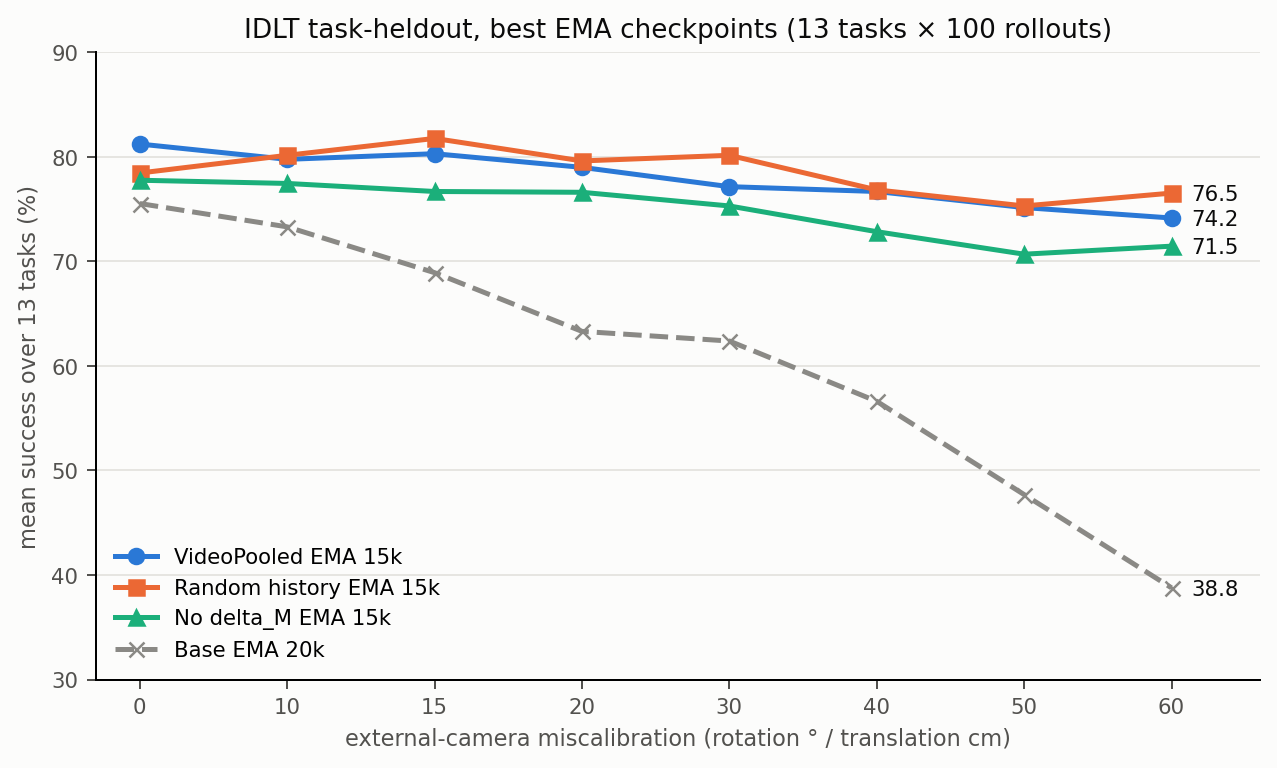

Data behind this chart, as committed beside it:
model, condition, success_pct
VideoPooled EMA 15k, calibrated, 81.2
VideoPooled EMA 15k, e10deg-t10cm, 79.8
VideoPooled EMA 15k, e15deg-t15cm, 80.3
VideoPooled EMA 15k, e20deg-t20cm, 79.0
VideoPooled EMA 15k, e30deg-t30cm, 77.2
VideoPooled EMA 15k, e40deg-t40cm, 76.7
VideoPooled EMA 15k, e50deg-t50cm, 75.2
VideoPooled EMA 15k, e60deg-t60cm, 74.2
Random history EMA 15k, calibrated, 78.5
Random history EMA 15k, e10deg-t10cm, 80.2
Random history EMA 15k, e15deg-t15cm, 81.8
Random history EMA 15k, e20deg-t20cm, 79.6
Random history EMA 15k, e30deg-t30cm, 80.2
Random history EMA 15k, e40deg-t40cm, 76.8
Random history EMA 15k, e50deg-t50cm, 75.3
Random history EMA 15k, e60deg-t60cm, 76.5
No delta_M EMA 15k, calibrated, 77.8
No delta_M EMA 15k, e10deg-t10cm, 77.5
No delta_M EMA 15k, e15deg-t15cm, 76.7
No delta_M EMA 15k, e20deg-t20cm, 76.6
No delta_M EMA 15k, e30deg-t30cm, 75.3
No delta_M EMA 15k, e40deg-t40cm, 72.8
No delta_M EMA 15k, e50deg-t50cm, 70.7
No delta_M EMA 15k, e60deg-t60cm, 71.5
Base EMA 20k, calibrated, 75.5
Base EMA 20k, e10deg-t10cm, 73.3
Base EMA 20k, e15deg-t15cm, 68.9
Base EMA 20k, e20deg-t20cm, 63.3
Base EMA 20k, e30deg-t30cm, 62.4
Base EMA 20k, e40deg-t40cm, 56.6
Base EMA 20k, e50deg-t50cm, 47.7
Base EMA 20k, e60deg-t60cm, 38.8
